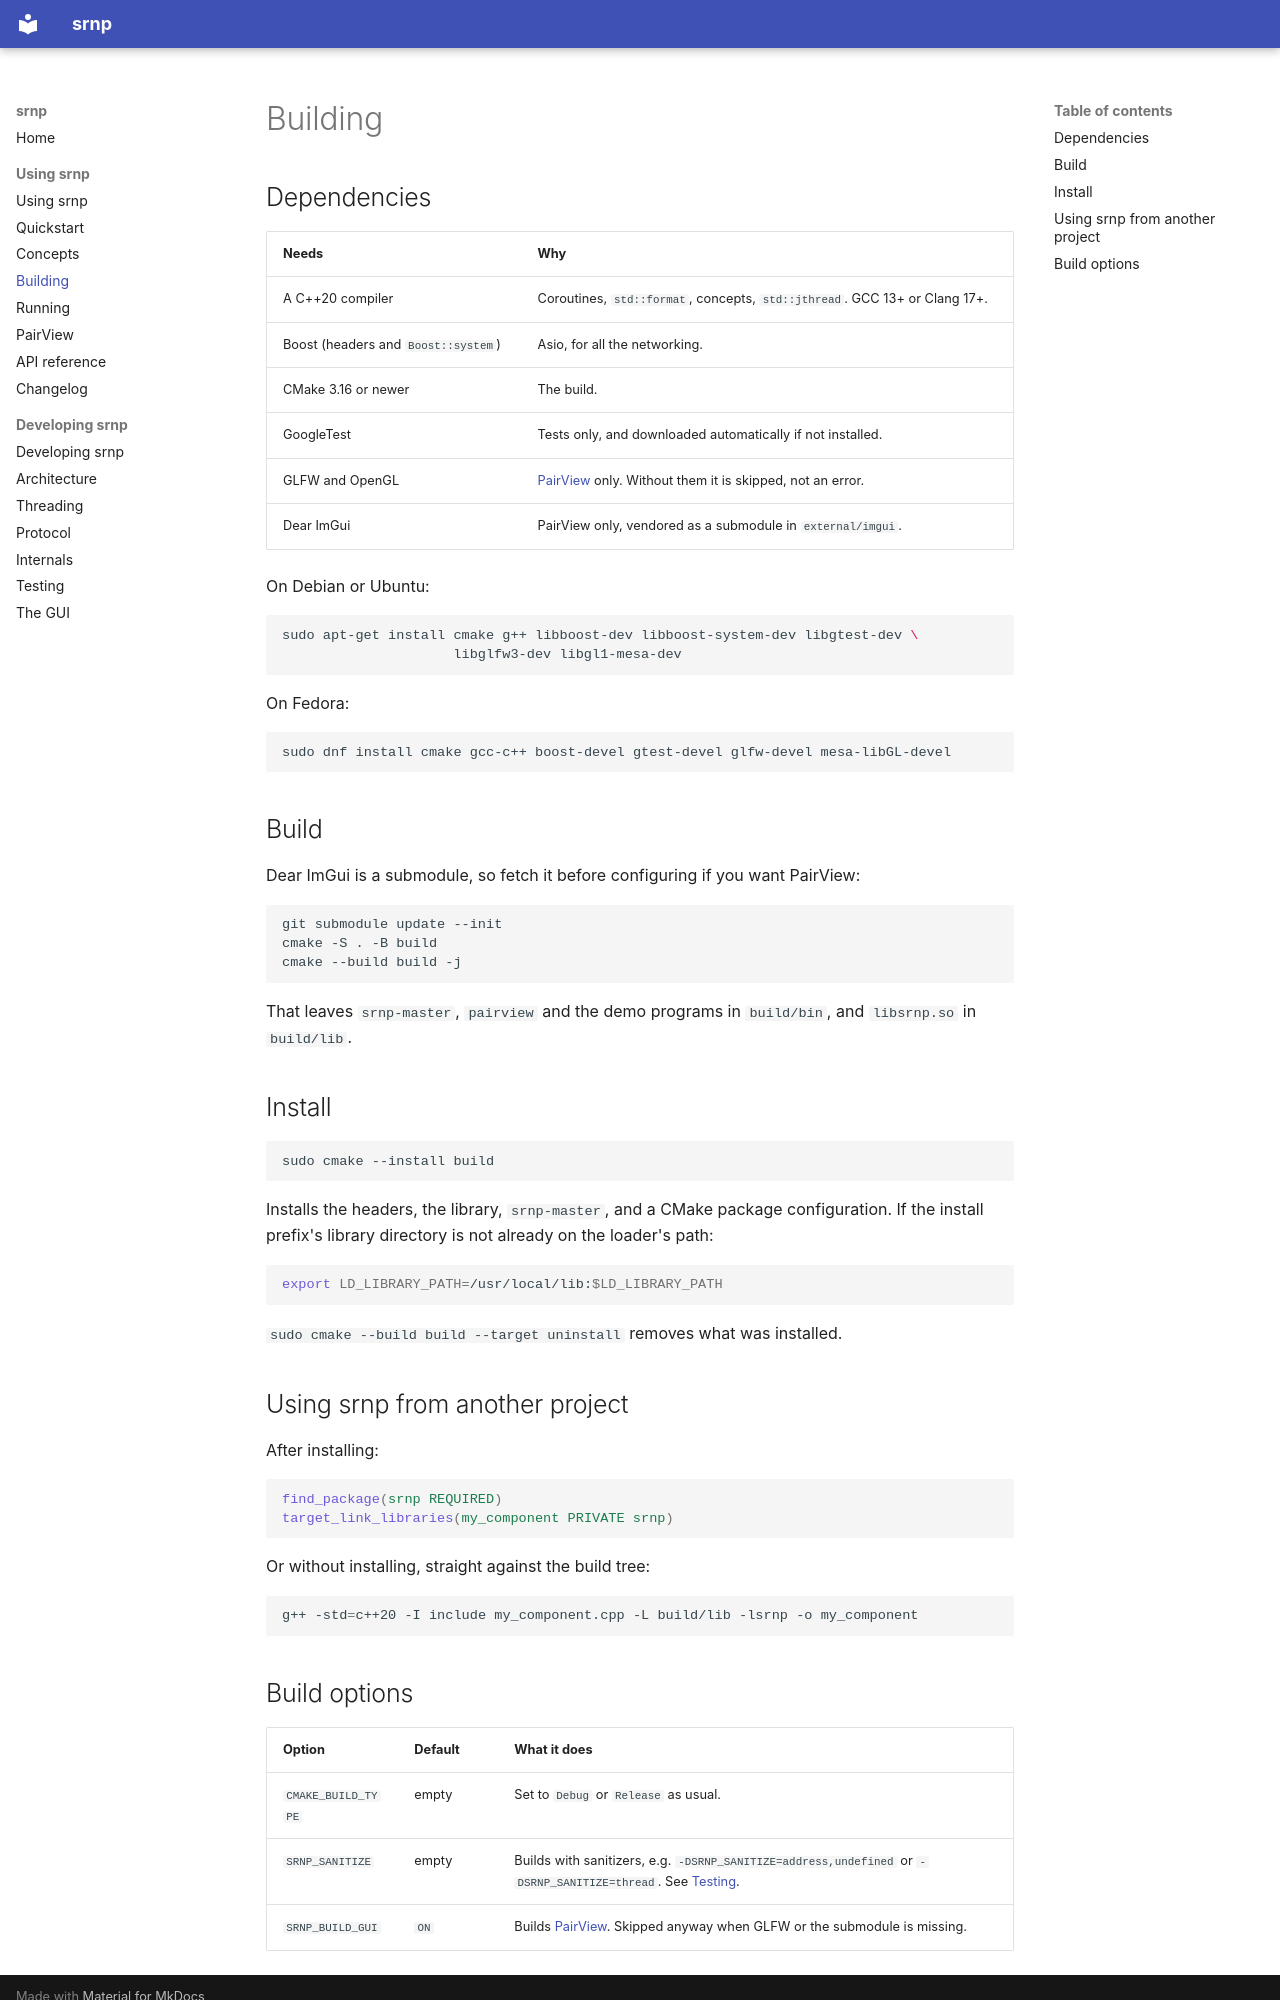

repository: ksatyaki/srnp · page: user/building/index.html · generator: mkdocs

# Building

## Dependencies

| Needs | Why |
|:------|:----|
| A C++20 compiler | Coroutines, `std::format`, concepts, `std::jthread`. GCC 13+ or Clang 17+. |
| Boost (headers and `Boost::system`) | Asio, for all the networking. |
| CMake 3.16 or newer | The build. |
| GoogleTest | Tests only, and downloaded automatically if not installed. |
| GLFW and OpenGL | [PairView](pairview.md) only. Without them it is skipped, not an error. |
| Dear ImGui | PairView only, vendored as a submodule in `external/imgui`. |

On Debian or Ubuntu:

```bash
sudo apt-get install cmake g++ libboost-dev libboost-system-dev libgtest-dev \
                     libglfw3-dev libgl1-mesa-dev
```

On Fedora:

```bash
sudo dnf install cmake gcc-c++ boost-devel gtest-devel glfw-devel mesa-libGL-devel
```

## Build

Dear ImGui is a submodule, so fetch it before configuring if you want PairView:

```bash
git submodule update --init
cmake -S . -B build
cmake --build build -j
```

That leaves `srnp-master`, `pairview` and the demo programs in `build/bin`, and
`libsrnp.so` in `build/lib`.

## Install

```bash
sudo cmake --install build
```

Installs the headers, the library, `srnp-master`, and a CMake package
configuration. If the install prefix's library directory is not already on the
loader's path:

```bash
export LD_LIBRARY_PATH=/usr/local/lib:$LD_LIBRARY_PATH
```

`sudo cmake --build build --target uninstall` removes what was installed.

## Using srnp from another project

After installing:

```cmake
find_package(srnp REQUIRED)
target_link_libraries(my_component PRIVATE srnp)
```

Or without installing, straight against the build tree:

```bash
g++ -std=c++20 -I include my_component.cpp -L build/lib -lsrnp -o my_component
```
